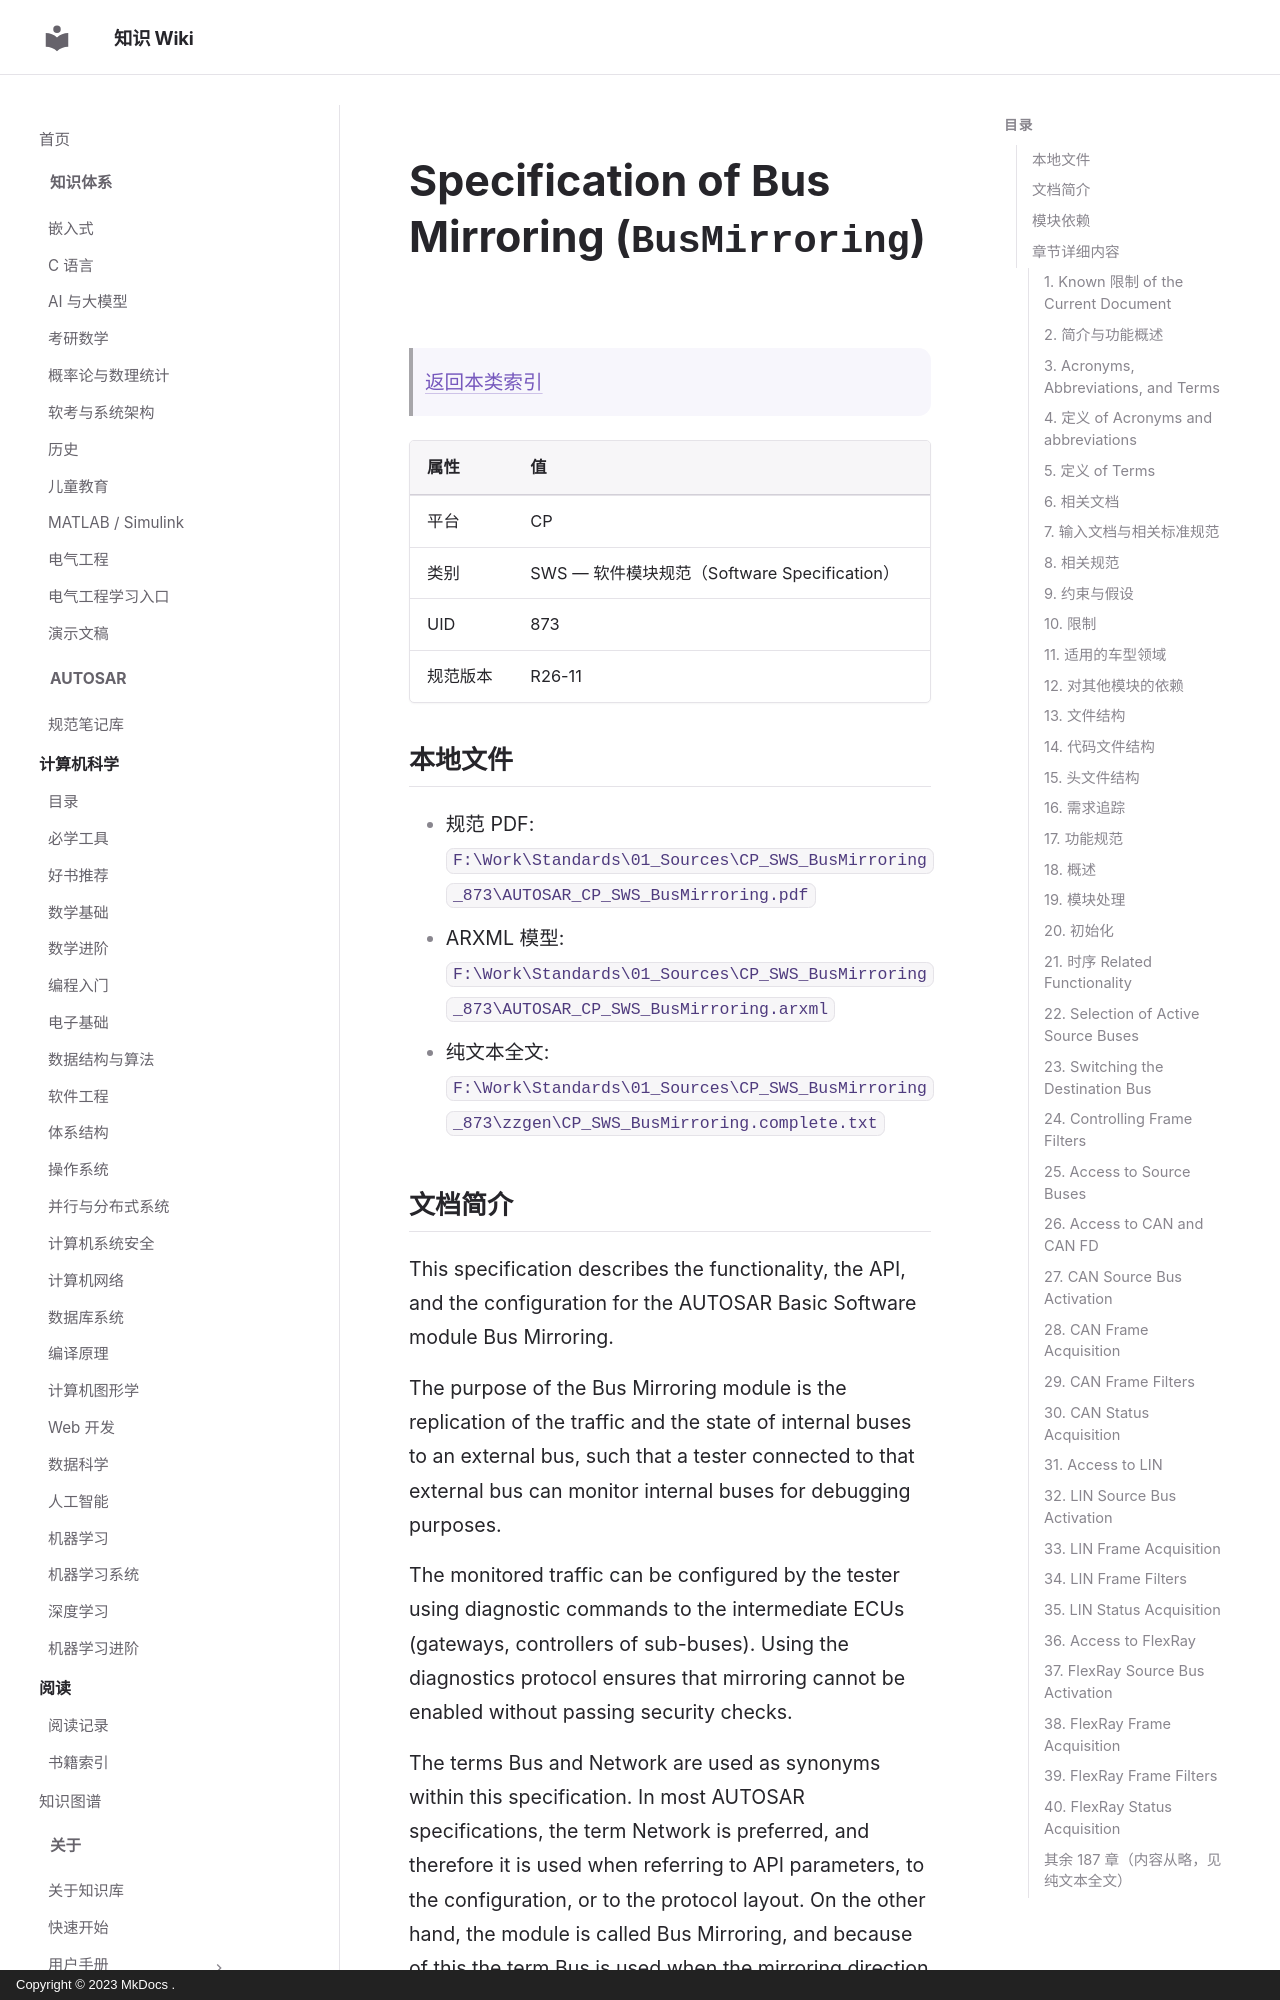

repository: ilikui/wiki · page: types/autosar/specs/CP/SWS/BusMirroring/index.html · generator: mkdocs · copyright: Copyright © 2023 MkDocs .

# Specification of Bus Mirroring (`BusMirroring`)

> [返回本类索引](index.md)

| 属性     | 值                                           |
| -------- | -------------------------------------------- |
| 平台     | CP                                           |
| 类别     | SWS — 软件模块规范（Software Specification） |
| UID      | 873                                          |
| 规范版本 | R26-11                                       |

## 本地文件

- 规范 PDF: `F:\Work\Standards\01_Sources\CP_SWS_BusMirroring_873\AUTOSAR_CP_SWS_BusMirroring.pdf`
- ARXML 模型: `F:\Work\Standards\01_Sources\CP_SWS_BusMirroring_873\AUTOSAR_CP_SWS_BusMirroring.arxml`
- 纯文本全文: `F:\Work\Standards\01_Sources\CP_SWS_BusMirroring_873\zzgen\CP_SWS_BusMirroring.complete.txt`

## 文档简介

This specification describes the functionality, the API, and the configuration for the AUTOSAR Basic Software module Bus Mirroring.

The purpose of the Bus Mirroring module is the replication of the traffic and the state of internal buses to an external bus, such that a tester connected to that external bus can monitor internal buses for debugging purposes.

The monitored traffic can be configured by the tester using diagnostic commands to the intermediate ECUs (gateways, controllers of sub-buses). Using the diagnostics protocol ensures that mirroring cannot be enabled without passing security checks.

The terms Bus and Network are used as synonyms within this specification. In most AUTOSAR specifications, the term Network is preferred, and therefore it is used when referring to API parameters, to the configuration, or to the protocol layout. On the other hand, the module is called Bus Mirroring, and because of this the term Bus is used when the mirroring direction is considered, like in source bus or destination bus.
